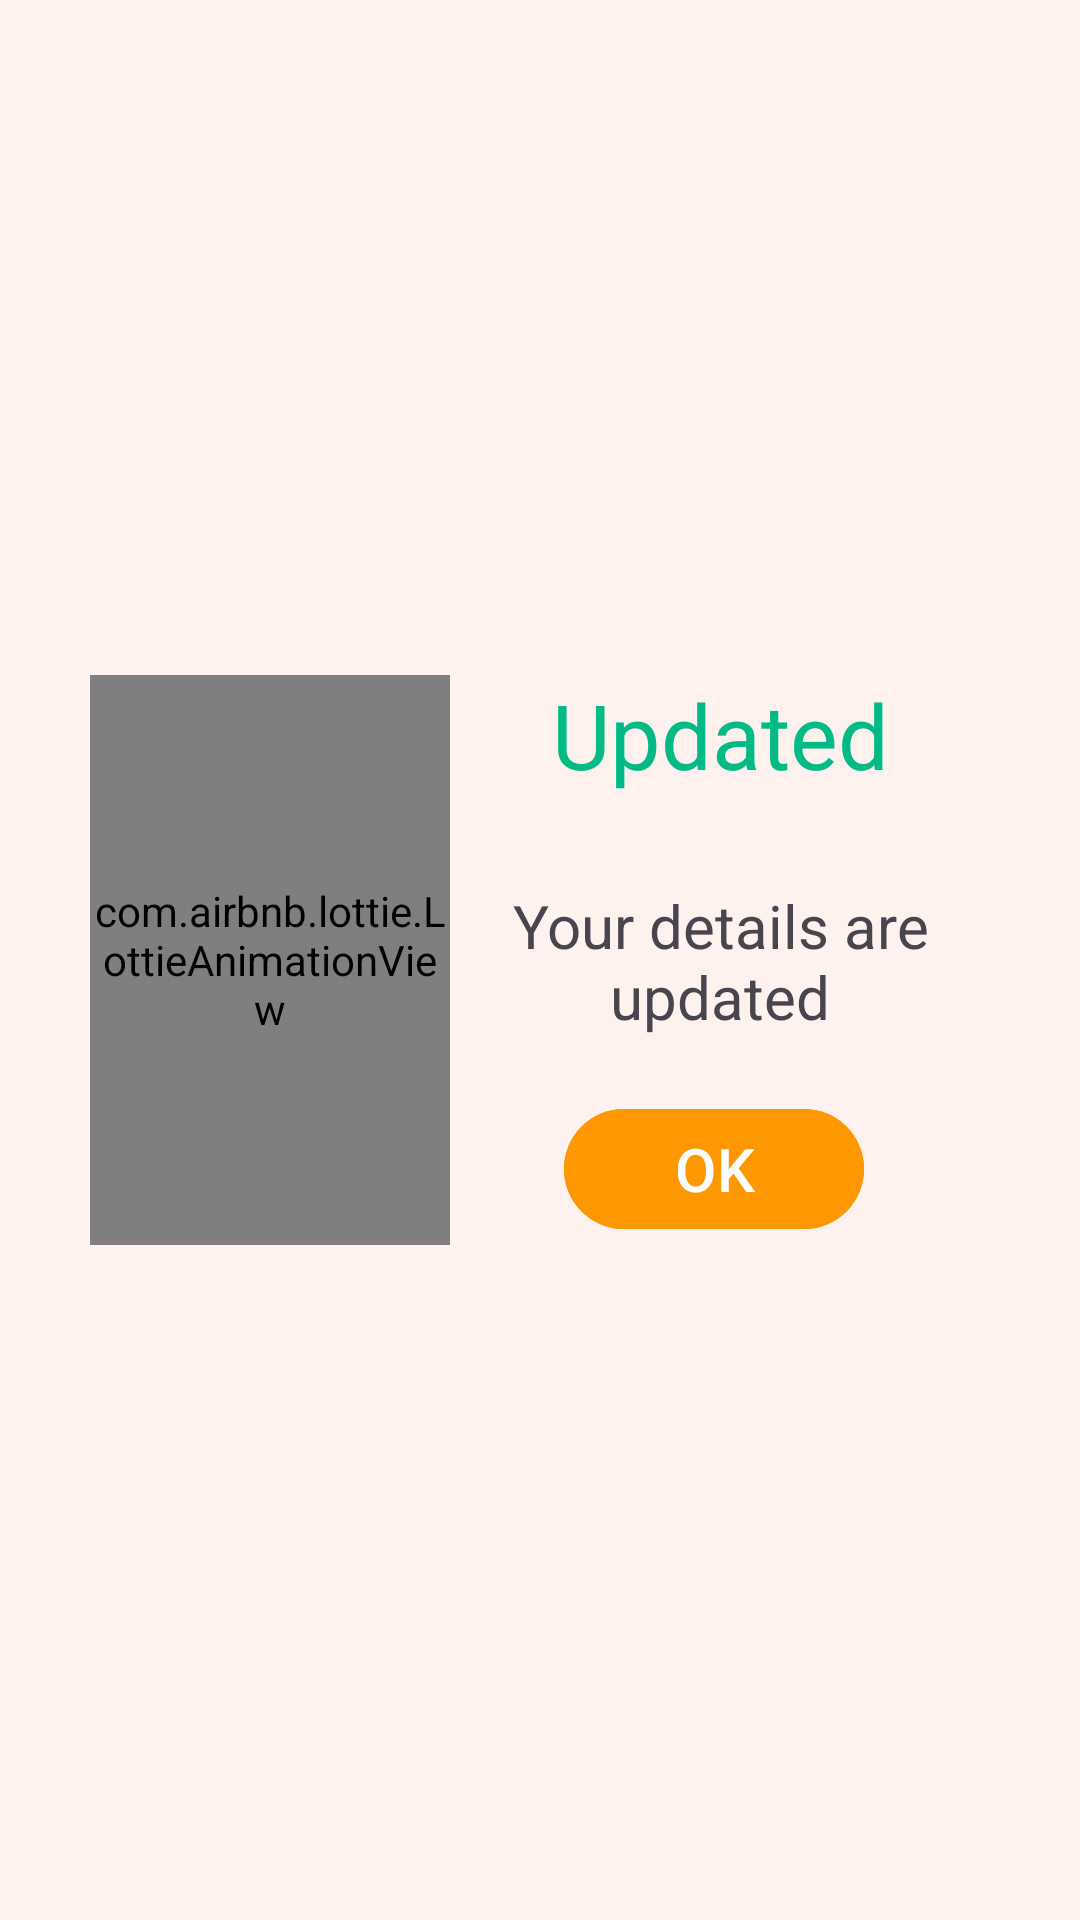

Write the Android layout XML for this screen, with the resource values it uses.
<!-- AndroidManifest.xml: application theme Theme.DemoApp -->
<!-- res/layout/onsuccess.xml -->
<?xml version="1.0" encoding="utf-8"?>
<LinearLayout xmlns:android="http://schemas.android.com/apk/res/android"
    android:layout_width="350dp"
    android:layout_height="200dp"
    android:layout_gravity="center"
    android:gravity="center"
    android:background="@color/dialogbgcolor"
    xmlns:app="http://schemas.android.com/apk/res-auto">
<com.airbnb.lottie.LottieAnimationView
    android:layout_width="120dp"
    android:layout_height="190dp"
    app:lottie_autoPlay="true"
    app:lottie_rawRes="@raw/onsuccess"/>
   <LinearLayout
       android:layout_width="180dp"
       android:layout_height="200dp"
       android:orientation="vertical">
       <TextView
           android:layout_width="match_parent"
           android:layout_height="50dp"
           android:text="Updated"
           android:textColor="@color/cursur"
           android:textSize="30sp"
           android:gravity="center"
           />
       <TextView
           android:layout_width="match_parent"
           android:layout_height="wrap_content"
           android:text="Your details are updated"
           android:id="@+id/dialogdescription"
           android:gravity="center"
           android:textSize="20dp"
           android:padding="10dp"
           android:layout_marginTop="15dp"/>
       <Button
           android:id="@+id/dialogbtn"
           android:layout_width="100dp"
           android:layout_height="wrap_content"
           android:layout_marginTop="10dp"
           android:layout_marginLeft="38dp"
           android:textSize="20dp"
           android:text="OK"
           android:backgroundTint="@color/orange"
           />

   </LinearLayout>
</LinearLayout>
<!-- resources referenced by this layout -->
<resources>
  <color name="cursur">#00BA85</color>
  <color name="dialogbgcolor">#11FF9800</color>
  <color name="orange">#FF9800</color>
  <style name="Theme.DemoApp" parent="Base.Theme.DemoApp" />
  <style name="Base.Theme.DemoApp" parent="Theme.Material3.DayNight.NoActionBar">
          
          
          <item name="android:navigationBarColor">@color/orange</item>
          <item name="android:statusBarColor">@color/bgorang</item>
      </style>
  <color name="bgorang">#F6D5A3</color>
</resources>
